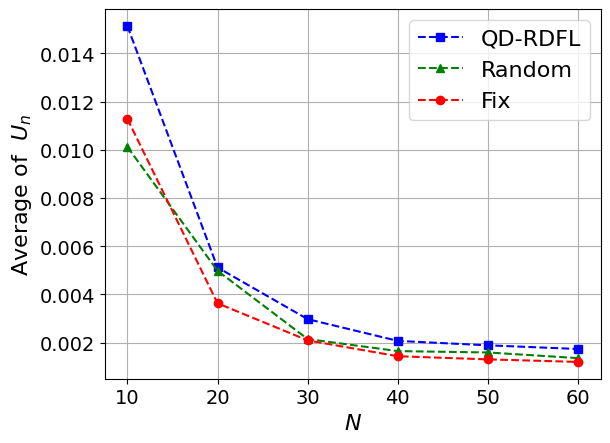

Here is the Python script that generated this plot:
import matplotlib.pyplot as plt
import numpy as np
import matplotlib

# 设置全局字体为 Times New Roman
matplotlib.rcParams['font.family'] = 'Times New Roman'
matplotlib.rcParams['font.size'] = 16  # 同时设置字体大小

# 定义用户数量
users = np.arange(0, 100)

# 定义不同策略下的BS效用
utility_qdrdfl = [0.09749147610231523, 0.09988313870217491, 0.07129893798399481, 0.0493705073901999,
                  0.03553612428109117, 0.027564302276545778, 0.02194034792741792, 0.01798107446644955,
                  0.015142008920780391, 0.012378635831098016, 0.010716056512740288, 0.009259574004011374,
                  0.008544801971255607, 0.010550470731161325, 0.007102911163734876, 0.005854521079278458,
                  0.005587776936582769, 0.005230513912331822, 0.005117386908436272, 0.0043419910910529,
                  0.004111485534181936, 0.004830217186884676, 0.004300463654715619, 0.0040298731285013465,
                  0.003830302006696463, 0.0035141838974024095, 0.003543202004430154, 0.0032332464536197376,
                  0.0029711850131214136, 0.0027688784627288997, 0.0028092093484979527, 0.0028040721825461842,
                  0.002870337145290731, 0.0026839828102844733, 0.0022811806357532277, 0.0025005195796779078,
                  0.002235347275461433, 0.002688164820289634, 0.002069339816244431, 0.0026546613576372397,
                  0.00232064437551189, 0.0020975367032485983, 0.0020494682328679155, 0.0025990830692030455,
                  0.001973204518208801, 0.00200228398144175, 0.0019873146989265824, 0.002343444801675893,
                  0.0018856180724913507, 0.0022066939272579866, 0.002040558584835697, 0.0018240587308813172,
                  0.0017002505347002963, 0.0018854455556478467, 0.0017144896928464604, 0.00154652506751029,
                  0.0018044728623202166, 0.0037900844116173097, 0.001733087035942719, 0.0018614692942492388,
                  0.0018391558188761846, 0.0020835944223122865, 0.001821842849925124, 0.0018493335276226345,
                  0.001545065946009601, 0.0016452320906034912, 0.0018091718437908198, 0.001359540371353915,
                  0.0015731906418544194, 0.003092890553616041, 0.0016002484077012448, 0.0030355904087718136,
                  0.0037626723547163356, 0.0035009408856420342, 0.0032797556764114833, 0.004747029731370969,
                  0.0036979349710257623, 0.0031988797722325812, 0.0034813922241148654, 0.004706877457156021,
                  0.00353904601371542, 0.0031863751466963174, 0.004177383108373715, 0.003829382974848105,
                  0.013420899085871333, 0.0013428354164467845, 0.004196766883055919, 0.0032541813194138457,
                  0.004446187599620776, 0.004196943819642361, 0.004499438803251393, 0.005409148652089257,
                  0.004492398662278354, 0.0037640711689072262, 0.0400705500508897, 0.004750765681476509,
                  0.006024003844450873, 0.004624981639382476, 0.004165062691110384, 0.0049605632672243]

utility_random = [0.08213788247336502, 0.09198225002563665, 0.0673813986731992, 0.030367909320942778,
                  0.03299446999614478, 0.022776734289478368, 0.012659847412822209, 0.009972686781240513,
                  0.010126345071259545, 0.007703047465306912, 0.009363737739028358, 0.008956972511427899,
                  0.006689831297040959, 0.009954094788049324, 0.004902450554690345, 0.005335868333107076,
                  0.005264221756769044, 0.004963117559649773, 0.004981107911621296, 0.003944431851546798,
                  0.0036245967088251703, 0.004499446419972778, 0.0035413548596306965, 0.0030914784015220052,
                  0.0021994630673842475, 0.0024090402978423826, 0.0035358618413917392, 0.0031932023732281385,
                  0.002144327103439777, 0.0017818668738462367, 0.00213351780726799, 0.0015644427779355182,
                  0.002728373874034312, 0.002292442967347043, 0.0015682985391342083, 0.0012811744206998718,
                  0.002185536069544893, 0.002411144494816657, 0.0016458168141911089, 0.002420441168138115,
                  0.002204406306614464, 0.0015269496373261256, 0.0015995695743990007, 0.0014251335794876092,
                  0.0018354441125838746, 0.0010097571692287929, 0.0015193747290237203, 0.0019357422630304523,
                  0.0015891943028454492, 0.0011411686994316614, 0.001074058562754142, 0.0016445517967796437,
                  0.0010607304202935525, 0.0014851664120063598, 0.0011311084270945796, 0.0012131719612277624,
                  0.0014578070943636172, 0.0029453512078951257, 0.0013535914814267228, 0.0017315667950897258,
                  0.0017909114052211297, 0.0015315782044626831, 0.0017827387255145086, 0.0015274966627902295,
                  0.0010293877901803381, 0.0011401680162511326, 0.001084503939189017, 0.0011899198999469735,
                  0.0015318962449093413, 0.0015318962449093413, 0.0014084266462237964, 0.0014084266462237964,
                  0.002193973132276542, 0.001797872207785097, 0.001797872207785097, 0.001797872207785097,
                  0.0020993091963494204, 0.0020568521558895644, 0.0020510259226395435, 0.0020510259226395435,
                  0.0020510259226395435, 0.0017038144283625218, 0.002178257186936753, 0.002178257186936753,
                  0.007899471176228346, 0.007899471176228346, 0.002297178696249155, 0.002297178696249155,
                  0.002297178696249155, 0.002297178696249155, 0.002297178696249155, 0.002297178696249155,
                  0.002297178696249155, 0.002297178696249155, 0.021351548486142218, 0.021351548486142218,
                  0.021351548486142218, 0.0023466660630127372, 0.0023466660630127372, 0.0023466660630127372]

utility_fix = [0.2506925207667152, 0.11212414259284127, 0.0635687311508103, 0.04135724695051226, 0.028856238959599396,
               0.02151873876165849, 0.016617873413123554, 0.013428096068010875, 0.011289979319379395,
               0.00907357997683727, 0.00783481027381929, 0.006670353814373582, 0.006231829808515633,
               0.005156318997326063, 0.00518500933933614, 0.004170820606033491, 0.004029112853933869,
               0.003717139164159932, 0.0036316086915327006, 0.0030615668792397257, 0.0029135342909116287,
               0.0034296732091735967, 0.0030353804972681614, 0.0028369342648229125, 0.0026982029752961,
               0.002491902645975833, 0.0024877880288229626, 0.002274016564371436, 0.0020905714533956993,
               0.001922392618440294, 0.0019593391914639047, 0.001975982296258273, 0.001998757478740542,
               0.0018736136402114514, 0.0015972195446571234, 0.0017360808492493662, 0.001555357522339946,
               0.0018761703185748648, 0.0014329757877609706, 0.0018537507340316603, 0.0016174609942554204,
               0.0014551063730035576, 0.0014185517242735202, 0.0018154302953953285, 0.0013662987034784373,
               0.001386078241117732, 0.0013799469944562465, 0.001636723673951979, 0.0013023530494696489,
               0.0015266008023098448, 0.001418677938706946, 0.0012672813242237335, 0.0011749321681421903,
               0.001312475007895704, 0.0011874296532020676, 0.0010672743336778009, 0.0012458567507510736,
               0.0012099613198180812, 0.0011967232636414546, 0.0012956119161035352, 0.001266363523722094,
               0.0014392299085327442, 0.0012567968928462441, 0.0012761020431672821, 0.001064343571948653,
               0.001134027188906776, 0.0012442259162267538, 0.0009369139119819406, 0.0010888170188563093,
               0.0013388769499761359, 0.0011007491722035473, 0.001271798034393903, 0.0013938882759222783,
               0.0013142860472904264, 0.0012450986858544902, 0.0015014692570683376, 0.0012782734857031224,
               0.0011602455438339723, 0.001191644895879075, 0.0013901575924254149, 0.001159900863854547,
               0.0010760416212309042, 0.0010760416212309042, 0.0010760416212309042, 0.0010760416212309042,
               0.0009216079849167777, 0.0011550222933337405, 0.0009827753996807318, 0.0011577184709550257,
               0.0011014148440296316, 0.0011304050154862847, 0.001244817779419273, 0.001095612808838854,
               0.0009719086048316097, 0.0010919245270690746, 0.0010843350879937341, 0.001237230720548303,
               0.001237230720548303, 0.0009596382393746539, 0.0009596382393746539]

# 绘制图表
plt.plot(users[10:70:10], utility_qdrdfl[8:68:10], 'b--s', label='QD-RDFL')  # 蓝色虚线，方形标记
plt.plot(users[10:70:10], utility_random[8:68:10], 'g--^', label='Random')  # 绿色虚线，三角形标记
plt.plot(users[10:70:10], utility_fix[8:68:10], 'r--o', label='Fix')  # 红色虚线，圆形标记

# 添加图例
plt.legend()

plt.tick_params(axis='x', labelsize=14)
plt.tick_params(axis='y', labelsize=14)

# 设置标题和坐标轴标签
plt.xlabel(r'$N$')
plt.ylabel(r'Average of  $U_n$')

# 显示网格
plt.grid(True)

# 显示图表
plt.show()
